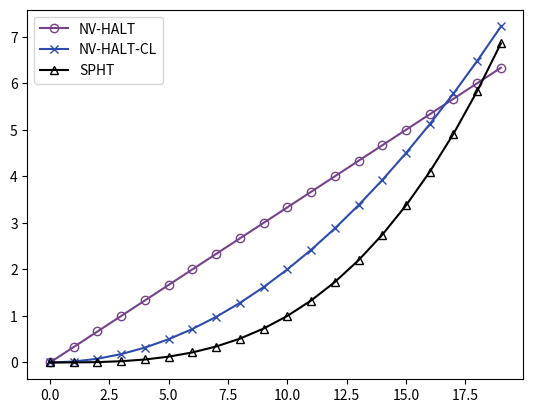

The matplotlib source for this figure:
import matplotlib.pyplot as plt

def _main():
    data = [
        [x / 3 for x in range(20)],
        [x ** 2 / 50 for x in range(20)],
        [x ** 3 / 1000 for x in range(20)],
        # [x ** 0.5 / 0.5 for x in range(20)],
        # [x ** 0.25 / 0.25 for x in range(20)],
        # [round(x / 3) for x in range(20)],
        # [(x - 10) ** 2 / 12 for x in range(20)],
        # [8 - (x - 10) ** 2 / 12 for x in range(20)],
    ]

    color_list = [
      '#df7126' # 0
    , '#37946e' # 1
    , '#FFFFFF' # 2
    , '#76428a' # 3
    , '#ac3232' # 4
    , '#fbf236' # 5
    , '#b0aca0' # 6
    , '#9e0b00' # 7
    , '#000000' # 8
    , '#fbf236' # 9
    , '#2d4bad' # 10
    , '#196583' # 11
    , '#FFFFFF' #12
    , '#076794' #13
    , '#9db2bd' #14
    ]


    plot_type = [
        {'color': color_list[3], 'marker': 'o', 'linestyle': 'solid', 'markerfacecolor': 'none'},
        {'color': color_list[10], 'marker': 'x', 'linestyle': 'solid', 'markerfacecolor': 'none'},
        {'color': color_list[8], 'marker': '^', 'linestyle': 'solid', 'markerfacecolor': 'none'},
        # {'marker': 'o', 'linestyle': 'dashdot', 'markerfacecolor': 'none'},
        # {'marker': '^', 'linestyle': 'solid'},
        # {'marker': '^', 'linestyle': 'dotted'},
        # {'marker': '^', 'linestyle': 'dashed'},
        # {'marker': 6, 'linestyle': 'dashdot'},
    ]
    names = ['NV-HALT', 'NV-HALT-CL', 'SPHT']

    fig, ax = plt.subplots()
    i = 0
    for datax, plot_typex in zip(data, plot_type):
        # plot_typex['label'] = str(plot_typex['marker']) + '   ' + str(plot_typex['linestyle'])
        plot_typex['label'] = names[i]
        ax.plot(datax, **plot_typex)
        i = i+1
    ax.legend()
    plt.savefig("tmp.png")

    label_params = ax.get_legend_handles_labels() 
    figl, axl = plt.subplots()    
    axl.axis(False)
    axl.legend(*label_params, frameon=False, loc="center", ncol=3, bbox_to_anchor=(0.5, 0.5))
    figl.set_size_inches(4, 0.5, forward=True)
    figl.savefig("LABEL_ONLY.png")


if __name__ == '__main__':
    _main()
